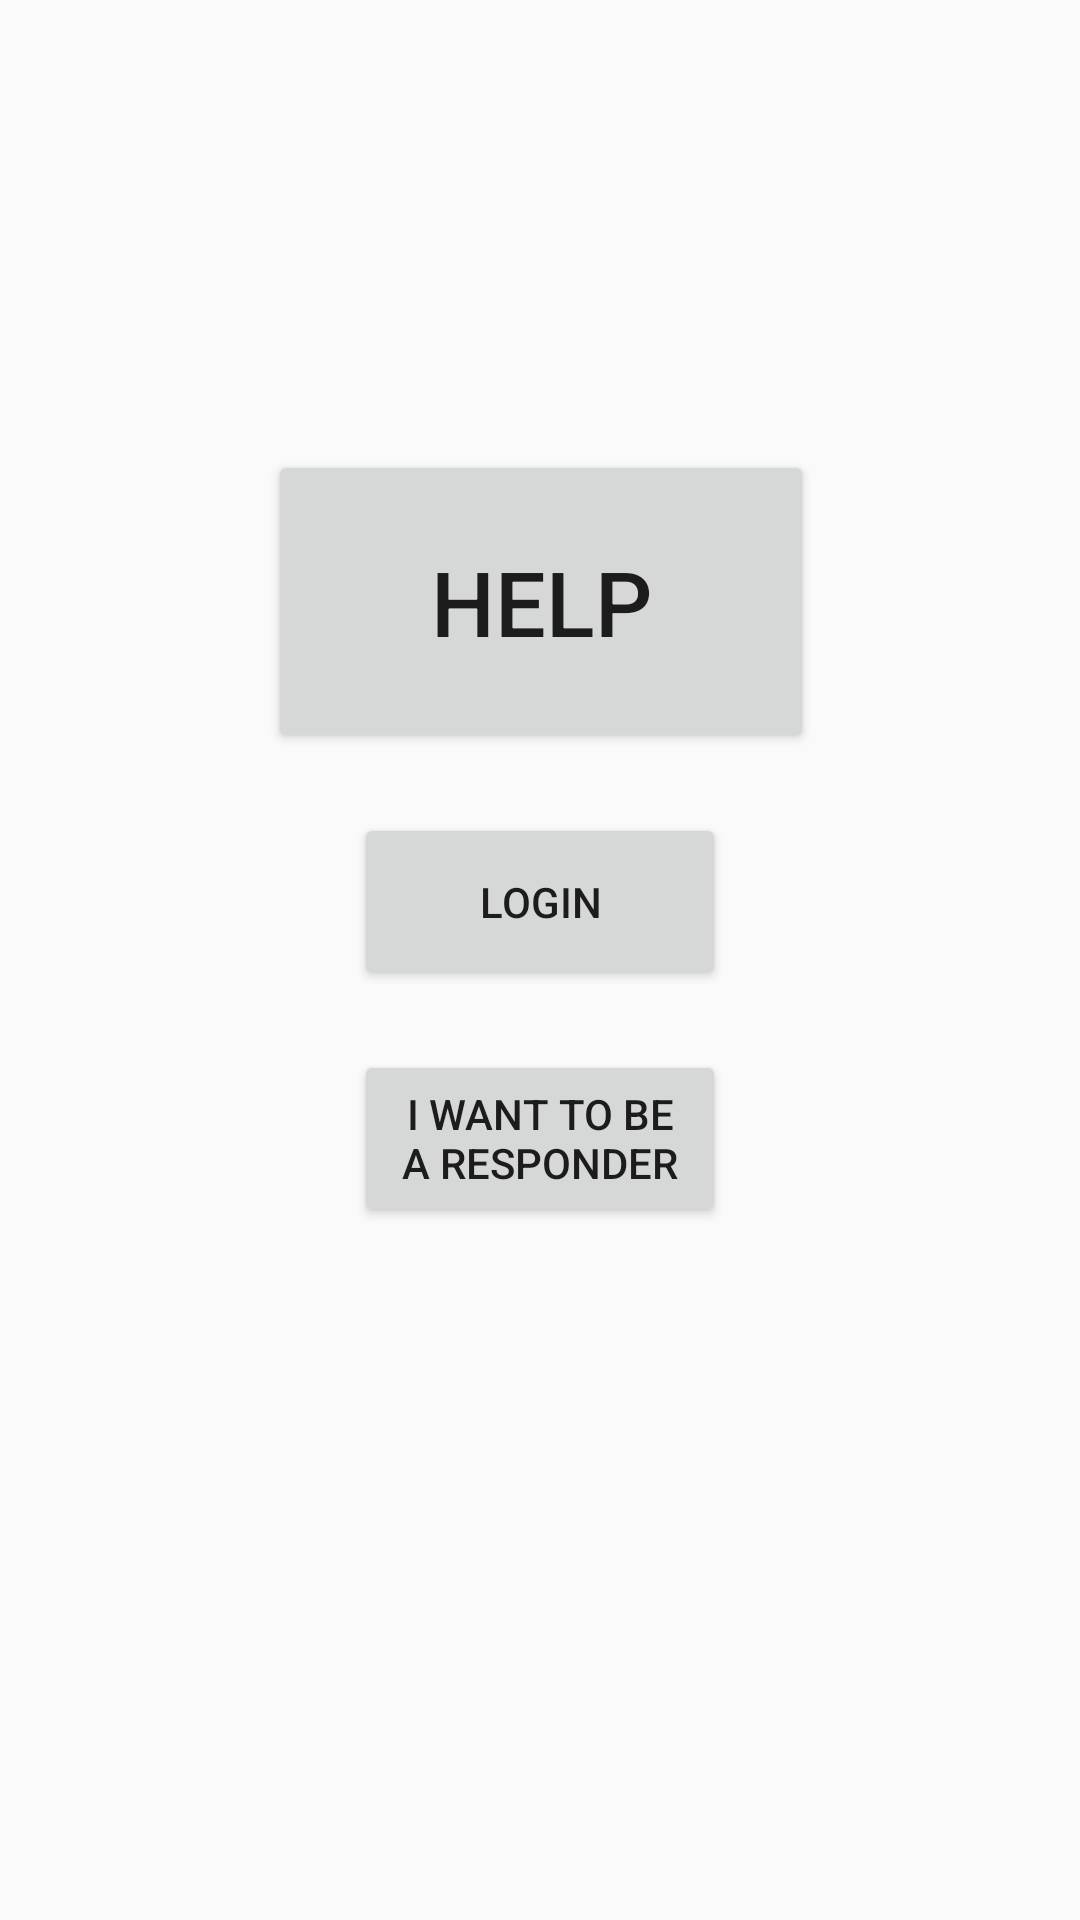

Write the Android layout XML for this screen, with the resource values it uses.
<!-- AndroidManifest.xml: application theme AppTheme -->
<!-- res/layout/activity_main.xml -->
<?xml version="1.0" encoding="utf-8"?>
<android.support.constraint.ConstraintLayout xmlns:android="http://schemas.android.com/apk/res/android"
    xmlns:app="http://schemas.android.com/apk/res-auto"
    xmlns:tools="http://schemas.android.com/tools"
    android:layout_width="match_parent"
    android:layout_height="match_parent"
    tools:context="example.example.MainActivity">

    <Button
        android:id="@+id/button_help"
        android:layout_width="182dp"
        android:layout_height="101dp"
        android:text="Help"
        android:textSize="30sp"
        app:layout_constraintRight_toRightOf="parent"
        app:layout_constraintLeft_toLeftOf="parent"
        app:layout_constraintTop_toTopOf="parent"
        android:layout_marginTop="150dp"
        app:layout_constraintHorizontal_bias="0.502" />

    <Button
        android:id="@+id/button_responder"
        android:layout_width="124dp"
        android:layout_height="59dp"
        android:layout_marginTop="20dp"
        android:onClick="register"
        android:text="I want to be a responder"
        app:layout_constraintLeft_toLeftOf="parent"
        app:layout_constraintRight_toRightOf="parent"
        app:layout_constraintTop_toBottomOf="@+id/button_login" />

    <Button
        android:id="@+id/button_login"
        android:layout_width="124dp"
        android:layout_height="59dp"
        android:layout_marginTop="20dp"
        android:onClick="goNavigate"
        android:text="Login"
        app:layout_constraintLeft_toLeftOf="parent"
        app:layout_constraintRight_toRightOf="parent"
        app:layout_constraintTop_toBottomOf="@+id/button_help" />
</android.support.constraint.ConstraintLayout>
<!-- resources referenced by this layout -->
<resources>
  <style name="AppTheme" parent="Theme.AppCompat.Light.NoActionBar">
          
          <item name="colorPrimary">@color/colorPrimary</item>
          <item name="colorPrimaryDark">@color/colorPrimaryDark</item>
          <item name="colorAccent">@color/colorAccent</item>
  </style>
  <color name="colorPrimary">#ff434c</color>
  <color name="colorPrimaryDark">#4c4c4d</color>
  <color name="colorAccent">#faf696</color>
</resources>
